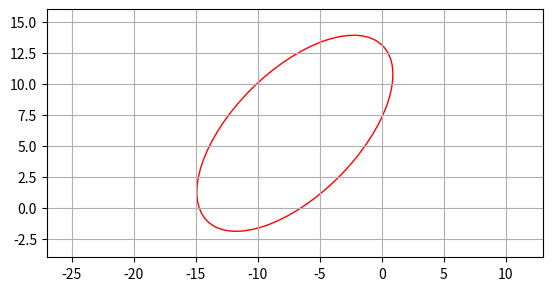

Here is the Python script that generated this plot:
import matplotlib.pyplot as plt
from matplotlib import patches
import numpy as np

# Центр эллипса (примерный, следует уточнить аналитически или численно)
x0, y0 = -7, 6  # Предполагаемые значения, полученные численно или экспертно
width, height = 20, 10  # Также предполагаемые размеры полуосей
angle = 45  # Угол поворота в градусах, оцененный по коэффициенту -10xy

# Создание фигуры и осей
fig, ax = plt.subplots()

# Создание эллипса
ellipse = patches.Ellipse((x0, y0), width, height, angle=angle, edgecolor='r', facecolor='none')
ax.add_patch(ellipse)

# Настройка отображения графика
ax.set_xlim(x0 - width, x0 + width)
ax.set_ylim(y0 - height, y0 + height)
ax.set_aspect('equal')
plt.grid(True)
plt.show()
